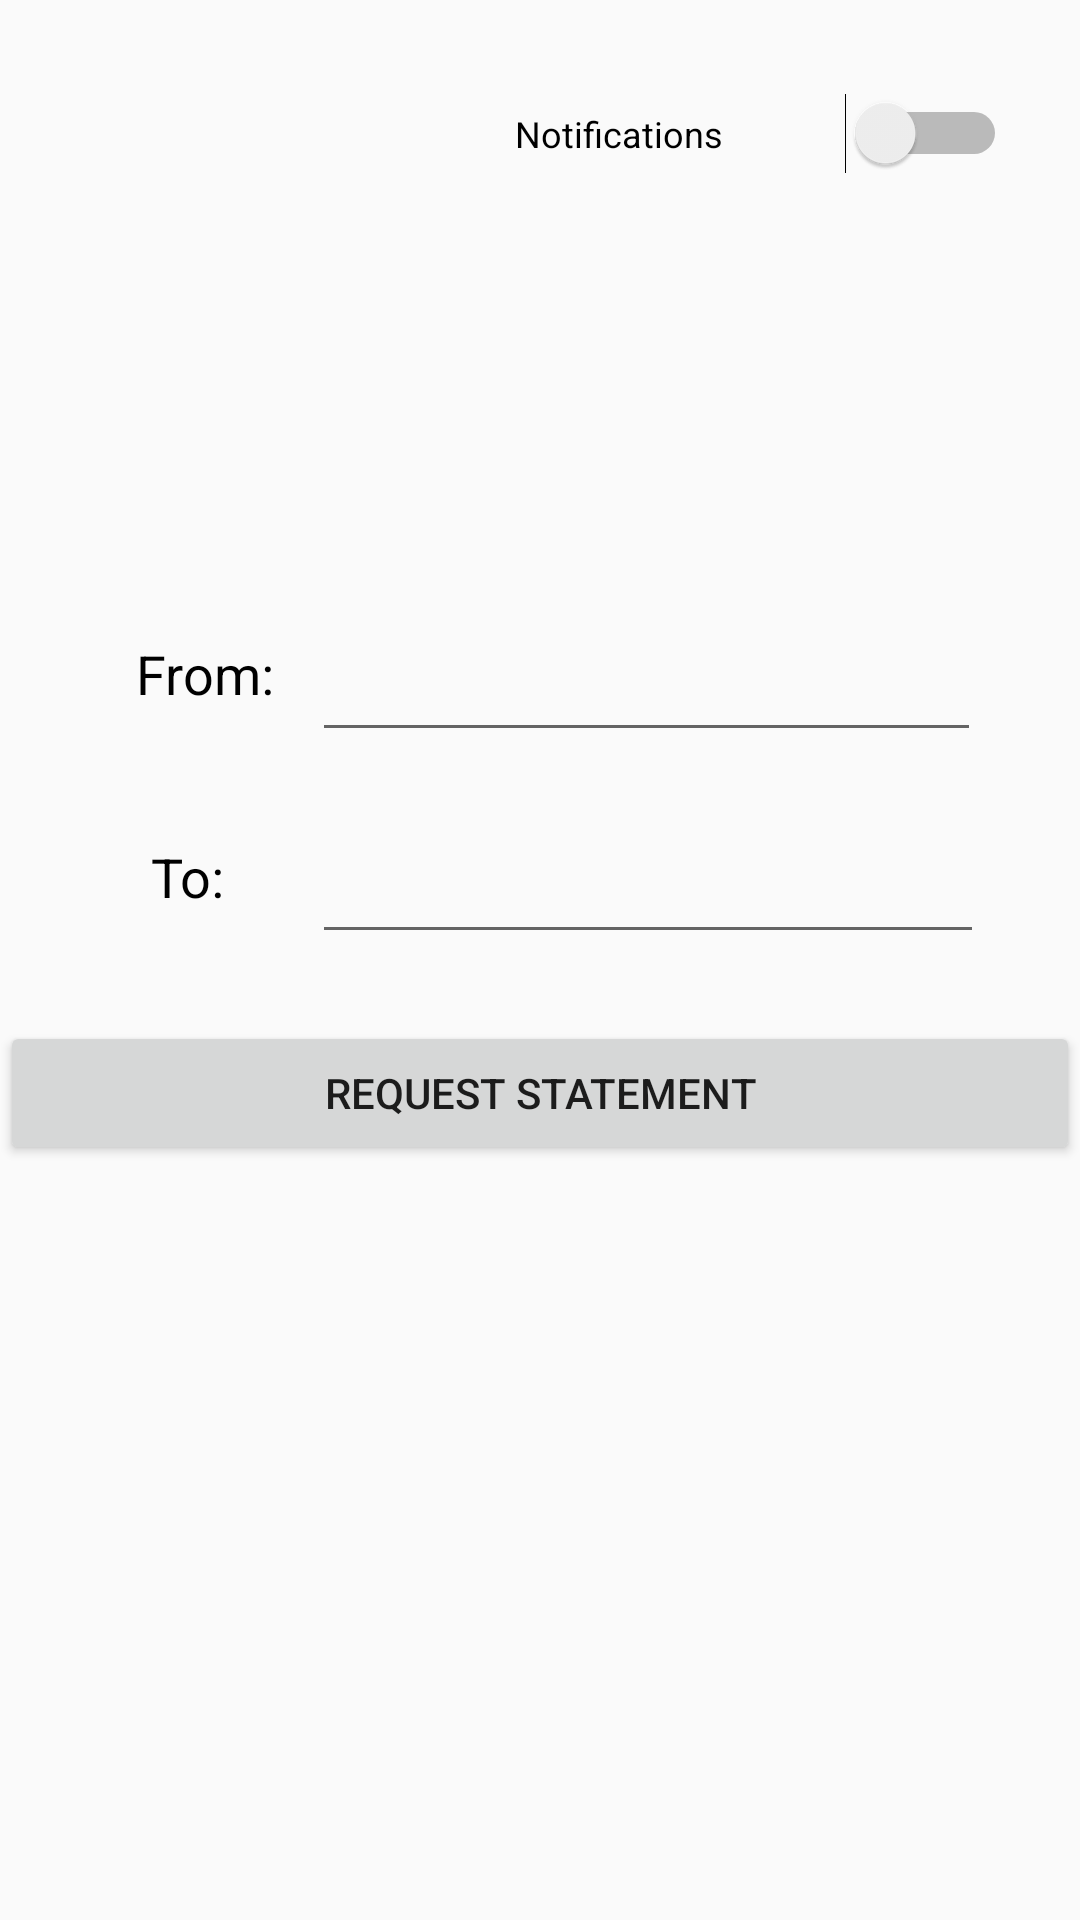

This screen was rendered from an Android layout file. Write that file and the resources it references.
<!-- AndroidManifest.xml: application theme AppTheme -->
<!-- res/layout/advances.xml -->
<?xml version="1.0" encoding="utf-8"?>
<androidx.constraintlayout.widget.ConstraintLayout
    xmlns:android="http://schemas.android.com/apk/res/android"
    xmlns:app="http://schemas.android.com/apk/res-auto"
    xmlns:tools="http://schemas.android.com/tools"
    android:layout_width="match_parent"
    android:layout_height="match_parent">

    <EditText
        android:id="@+id/too"
        android:layout_width="224dp"
        android:layout_height="46dp"
        android:ems="10"
        android:inputType="date"
        android:textSize="16sp"
        app:layout_constraintBottom_toBottomOf="parent"
        app:layout_constraintEnd_toEndOf="parent"
        app:layout_constraintHorizontal_bias="0.764"
        app:layout_constraintStart_toStartOf="parent"
        app:layout_constraintTop_toTopOf="parent"
        app:layout_constraintVertical_bias="0.458" />

    <TextView
        android:id="@+id/textView5"
        android:layout_width="wrap_content"
        android:layout_height="wrap_content"
        android:text="To:"
        android:textColor="#000000"
        android:textSize="18sp"
        app:layout_constraintBottom_toBottomOf="parent"
        app:layout_constraintEnd_toEndOf="parent"
        app:layout_constraintHorizontal_bias="0.15"
        app:layout_constraintStart_toStartOf="parent"
        app:layout_constraintTop_toTopOf="parent"
        app:layout_constraintVertical_bias="0.455" />

    <TextView
        android:id="@+id/textView6"
        android:layout_width="wrap_content"
        android:layout_height="wrap_content"
        android:text="From:"
        android:textColor="#000000"
        android:textSize="18sp"
        app:layout_constraintBottom_toBottomOf="parent"
        app:layout_constraintEnd_toEndOf="parent"
        app:layout_constraintHorizontal_bias="0.144"
        app:layout_constraintStart_toStartOf="parent"
        app:layout_constraintTop_toTopOf="parent"
        app:layout_constraintVertical_bias="0.345" />

    <Switch
        android:id="@+id/switch1"
        android:layout_width="164dp"
        android:layout_height="41dp"
        android:text="Notifications"
        android:textSize="12sp"
        app:layout_constraintBottom_toBottomOf="parent"
        app:layout_constraintEnd_toEndOf="parent"
        app:layout_constraintHorizontal_bias="0.875"
        app:layout_constraintStart_toStartOf="parent"
        app:layout_constraintTop_toTopOf="parent"
        app:layout_constraintVertical_bias="0.04" />

    <EditText
        android:id="@+id/from"
        android:layout_width="223dp"
        android:layout_height="49dp"
        android:ems="10"
        android:inputType="date"
        android:textSize="16sp"
        app:layout_constraintBottom_toBottomOf="parent"
        app:layout_constraintEnd_toEndOf="parent"
        app:layout_constraintHorizontal_bias="0.76"
        app:layout_constraintStart_toStartOf="parent"
        app:layout_constraintTop_toTopOf="parent"
        app:layout_constraintVertical_bias="0.341" />

    <Button
        android:id="@+id/req"
        android:layout_width="0dp"
        android:layout_height="wrap_content"
        android:text="Request Statement"
        app:layout_constraintBottom_toBottomOf="parent"
        app:layout_constraintEnd_toEndOf="parent"
        app:layout_constraintHorizontal_bias="0.498"
        app:layout_constraintStart_toStartOf="parent"
        app:layout_constraintTop_toTopOf="parent"
        app:layout_constraintVertical_bias="0.575" />

</androidx.constraintlayout.widget.ConstraintLayout>
<!-- resources referenced by this layout -->
<resources>
  <style name="AppTheme" parent="Theme.AppCompat.Light.DarkActionBar">
      
      <item name="colorPrimary">@color/colorPrimary</item>
      <item name="colorPrimaryDark">@color/colorPrimaryDark</item>
      <item name="colorAccent">@color/colorAccent</item>
  </style>
  <!-- not gathered from this repository: default colours our renderer supplied (Android Studio template values) -->
  <color name="colorPrimary">#FF6200EE</color>
  <color name="colorPrimaryDark">#FF3700B3</color>
  <color name="colorAccent">#FF03DAC5</color>
</resources>
